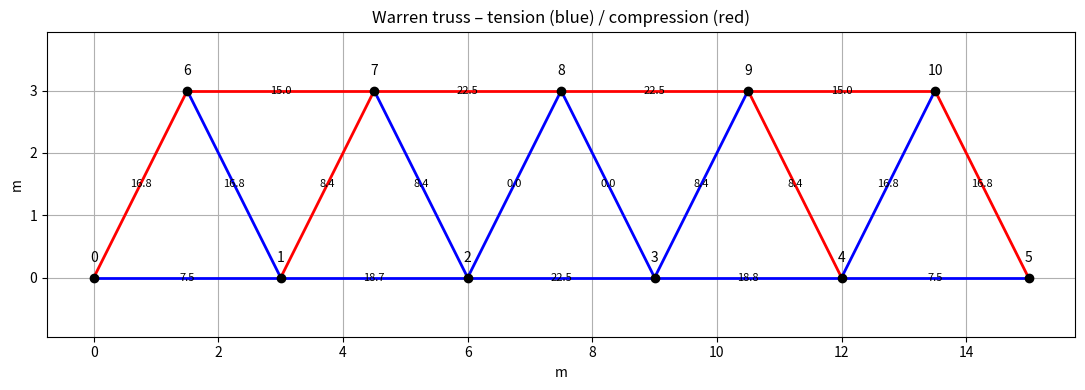

Generate this figure with matplotlib:
"""
main_warren.py
---------------
15 m railway‑bridge design • Warren truss (6 panels, 3 m each)

Requirements satisfied
• 15 m span, pin at A (node 0) and roller at B (node 5)
• Floor‑beam joints every 3 m on the bottom chord (nodes 0‑5)
• Simple truss (m = 2 n − 3 ⇒ 19 members, 11 joints)
• No crossing members, every bar ≥ 1 m
• Force limits 8 kN tension, 5 kN compression – duplicates added automatically
• Costing: $9 / m per bar × duplicates  +  $5 per gusset plate
"""

import numpy as np
import matplotlib.pyplot as plt
import math

# ------------------------------------------------------------------
# 1.  Geometry  (bottom chord every 3 m, top nodes half‑panel offsets)
# ------------------------------------------------------------------
H       = 3.0                     # truss height (m) – tweak if you like
panel   = 3.0                     # bottom‑panel length (m)

# bottom nodes 0‑5
nodes = {i: (panel*i, 0.0) for i in range(6)}

# top nodes 6‑10 at mid‑panel positions
nodes |= {6+i: (panel*(i+0.5), H) for i in range(5)}

# --- Warren member list -------------------------------------------------------
# bottom & top chords
elements = [(i, i+1)       for i in range(5)]            # bottom chord
elements += [(6+i, 6+i+1)  for i in range(4)]            # top chord

# alternating diagonals (make triangles)
for i in range(5):
    elements.append((i, 6+i))        # up‑right
    elements.append((6+i, i+1))      # down‑right

# label elements with numeric IDs
elements = {k: e for k, e in enumerate(elements)}        # total = 19

# ------------------------------------------------------------------
# 2.  Loads and supports
# ------------------------------------------------------------------
# Uniform train load → 45 kN per side, distributed to bottom joints 1‑4 (7.5 kN each)
loads = {j: (0.0, -7.5) for j in range(1, 5)}

supports = {0: (True,  True),     # pin (Ax, Ay)
            5: (False, True)}     # roller (By)

# ------------------------------------------------------------------
# 3.  Finite‑element solver  (same core as previous script)
# ------------------------------------------------------------------
def dist(p, q): return np.linalg.norm(np.subtract(p, q))

def build_K_F(nodes, elements, loads, supports, E=1.0):
    ndof = 2*len(nodes)
    K = np.zeros((ndof, ndof))
    F = np.zeros(ndof)

    lengths, dirs = [], []
    for _, (i, j) in elements.items():
        xi, yi = nodes[i];  xj, yj = nodes[j]
        L   = dist((xi, yi), (xj, yj))
        cx, cy = (xj-xi)/L, (yj-yi)/L
        k = (E/L)*np.array([[ cx*cx, cx*cy, -cx*cx, -cx*cy],
                            [ cx*cy, cy*cy, -cx*cy, -cy*cy],
                            [-cx*cx,-cx*cy,  cx*cx,  cx*cy],
                            [-cx*cy,-cy*cy,  cx*cy,  cy*cy]])
        dof = [2*i, 2*i+1, 2*j, 2*j+1]
        K[np.ix_(dof, dof)] += k
        lengths.append(L)
        dirs.append((cx, cy))

    for n,(fx,fy) in loads.items():
        F[2*n]   += fx
        F[2*n+1] += fy

    fixed = [2*n   for n,(fx,_) in supports.items() if fx] + \
            [2*n+1 for n,(_,fy) in supports.items() if fy]
    free  = [d for d in range(ndof) if d not in fixed]

    u = np.zeros(ndof)
    u[free] = np.linalg.solve(K[np.ix_(free, free)], F[free])
    return u, lengths, dirs

def member_forces(nodes, elements, u, lengths, dirs, E=1.0):
    F = []
    for eid,(i,j) in elements.items():
        cx, cy = dirs[eid];  L = lengths[eid]
        dof = [2*i, 2*i+1, 2*j, 2*j+1]
        ul = u[dof]
        N  = (E/L)*np.dot([-cx, -cy, cx, cy], ul)
        F.append(N)
    return np.array(F)

# ------------------------------------------------------------------
# 4.  Run analysis
# ------------------------------------------------------------------
u, Ls, dirs = build_K_F(nodes, elements, loads, supports)
N  = member_forces(nodes, elements, u, Ls, dirs)

# capacity limits
T_LIM, C_LIM = 8.0, 5.0
dup = [max(1, math.ceil(abs(f)/(T_LIM if f>0 else C_LIM))) for f in N]

# costing
cost_members = sum(9*L*dup[eid] for eid,L in enumerate(Ls))
cost_gusset  = 5 * len(nodes)
total_cost   = cost_members + cost_gusset

# ------------------------------------------------------------------
# 5.  Console report
# ------------------------------------------------------------------
print("\n=== 6‑Panel Warren Truss – 15 m span, H = %.1f m ===" % H)
print("ID  Force(kN)  Type   #Bars  Length(m)  Segment‑Cost($)")
for eid,(i,j) in elements.items():
    kind = "T" if N[eid] > 0 else "C" if N[eid] < 0 else "-"
    seg  = 9*Ls[eid]*dup[eid]
    print(f"{eid:2d}  {N[eid]:9.2f}   {kind}     {dup[eid]:2d}    {Ls[eid]:6.2f}        {seg:6.0f}")
print(f"\nGusset plates: {len(nodes)} × $5 = ${cost_gusset:.0f}")
print(f"TOTAL COST  : ${total_cost:,.2f}")

# ------------------------------------------------------------------
# 6.  Quick visual
# ------------------------------------------------------------------
plt.figure(figsize=(11,4))
for eid,(i,j) in elements.items():
    x = [nodes[i][0], nodes[j][0]]
    y = [nodes[i][1], nodes[j][1]]
    col = 'blue' if N[eid]>0 else 'red' if N[eid]<0 else 'k'
    plt.plot(x, y, col, lw=2)
    xm, ym = (x[0]+x[1])/2, (y[0]+y[1])/2
    plt.text(xm, ym, f"{abs(N[eid]):.1f}", fontsize=8, ha='center', va='center')
for n,(x,y) in nodes.items():
    plt.plot(x, y, 'ko')
    plt.text(x, y+0.25, str(n), ha='center')
plt.axis('equal'); plt.grid(True)
plt.title("Warren truss – tension (blue) / compression (red)")
plt.xlabel("m"); plt.ylabel("m"); plt.tight_layout(); plt.show()
